Labelled photos from "Data", an image-classification folder in carranzaevolve/recono. The possible labels are: 19 Crimes, 4 Soles, 4 Soles variant 1, 4 Soles variant 2, 4 Soles variant 3, 4 Soles variant 4, 4 Soles variant 6, Bacardi, Beringer, Bodegas Franco Espanolas, Campo Viejo, Casillero del Diablo, Concha Toro Lambrusco, Concha Toro Reservado, Concha Toro Trio, Cune, Josh, La Cetto, La Redonda, La Redonda variant 2, Martini, Moet and Chandon, Monte Xanic, Pata Negra, Riunite, Robert Mondavi, Sangre de Cristo, Santa Julia, Santa Rita, Siglo, Sol y Nieve, Sutter Home, Trivento, varios variant 1, Vina Maipo, World Table, Yellow Tail, Alma Mora, Andre, Anis Mico, Apothic, Barefoot, Boones, California Valle blanco, California Valle tinto, Caribe Cooler, Caribe Cooler Ultra, Carlo Rossi, Carlo Rossi fruit red, Carlo Rossi red, Carlo Rossi white, Carlo Rossi rosso frescato, Carnivor, Carnivor cabernet sauvignon, Codorniu, Conti licor, Controy licor naranja, Cool Wine, Cool Wine blanco, Cool Wine fruity blanco, Cool Wine fruity rosado, Cool Wine fruity tinto, Cool Wine rosado, Cool Wine tinto, Dark Horse, Dark Horse cabernet, Dark Horse chardonnay, Dark Horse merlot, Dark Horse rose, Don Simon white, Ederra, Ederra crianza, Ederra reserva, Ederra roble, Flamingo licor, Gallo, Gallo Family, Gallo Family cabernet, Gallo Family chardonnay, Gallo Family merlot, Gallo Family vin white, Gato Negro, Ghost, Ghost Pines, Glen Bays, Jarabe Madrilena, JP Chenet, Las Moras, Los Intocables, Los Pasos, Louis Martini, MacMurray pinot noir, Medusa Gomichela, Medusa Ultravioleta, Mirassou, Mora, Rompope Holandes, Ron Antillano, Santa Helena, Santa Helena cabernet, Santa Helena carmenere, Santa Helena chardonnay, Santa Helena gran reserva cabernet, Santa Helena gran vino, Santa Helena gran vino rose, Santa Helena gran vino tinto, Santa Helena reserva merlot, Santa Helena rose, Santa Helena varietal cabernet sauvignon, Santa Helena varietal carmenere, Santa Helena varietal chardonnay, Santa Helena varietal merlot, San Telmo, San Telmo cabernet, San Telmo malbec, San Telmo rosado, Septima, Tarapaca, Tequila Jarana, Tequila Mayorazgo, Tequila Viuda de Romero, Tarapaca gran reserva cabernet, Tarapaca gran reserva carmenere, Tarapaca reserva cabernet, Tarapaca reserva carmenere, Trapiche, Tres Coronas, Vodka Karat.

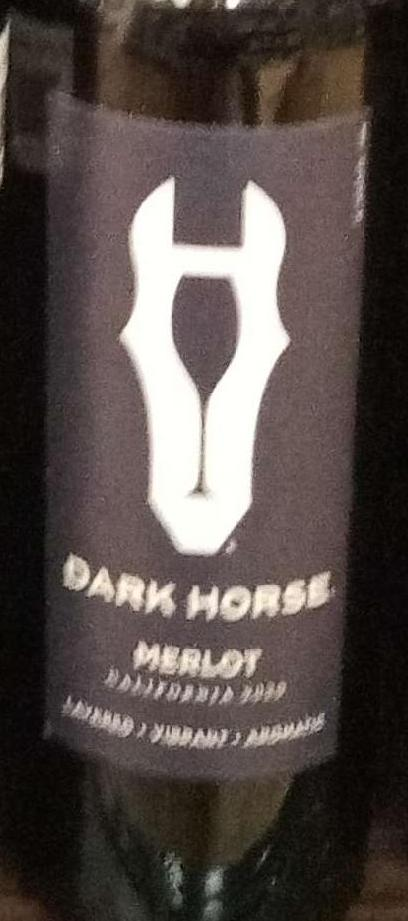
Label: Dark Horse merlot

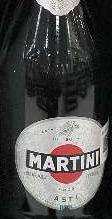
Label: Martini

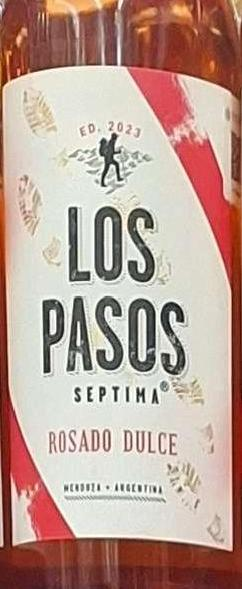
Label: Los Pasos

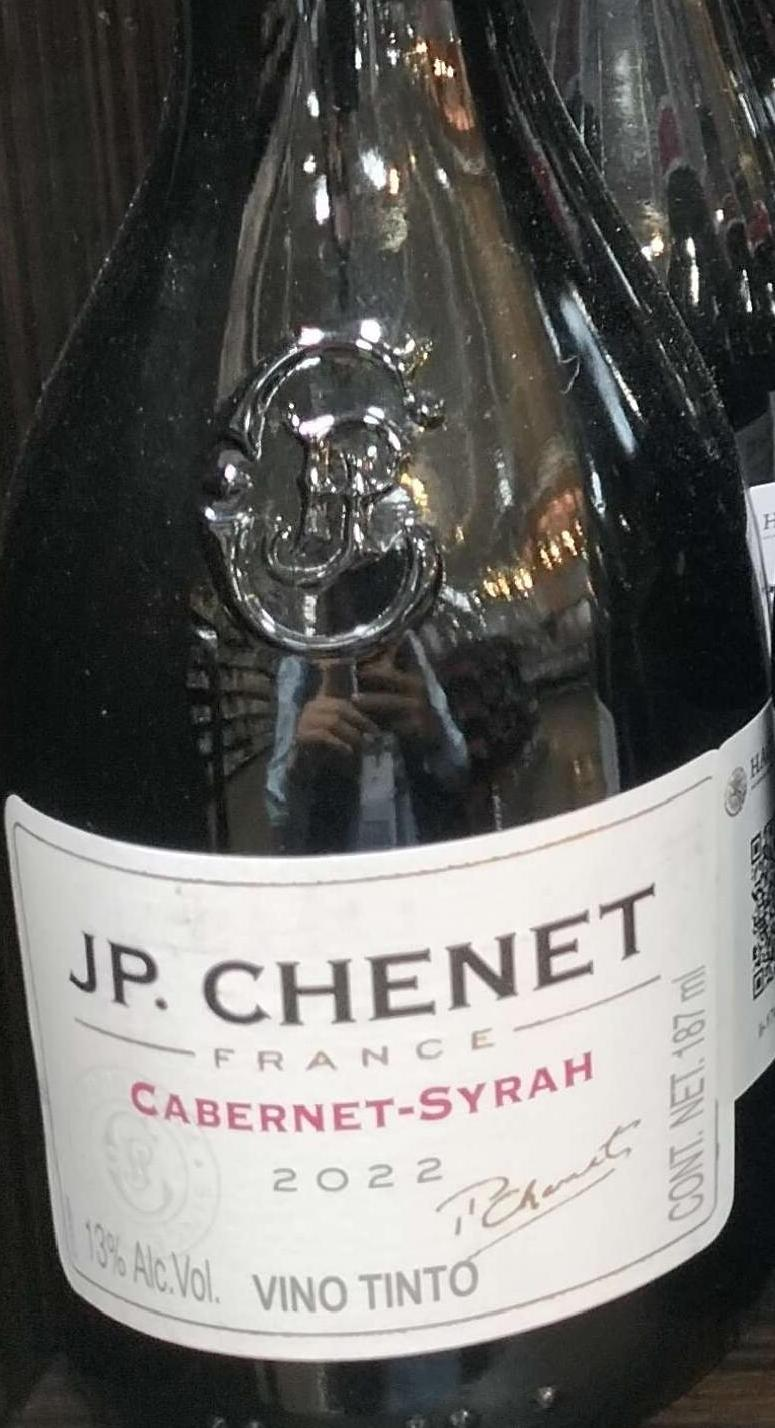
Label: JP Chenet

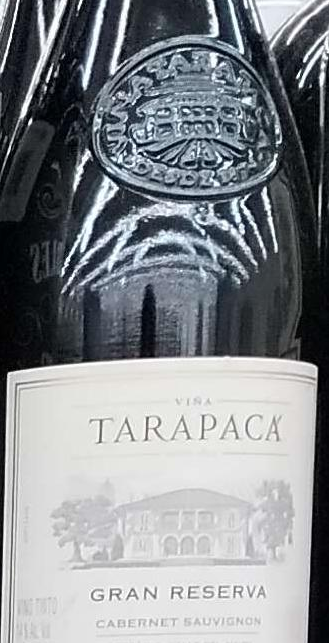
Label: Tarapaca

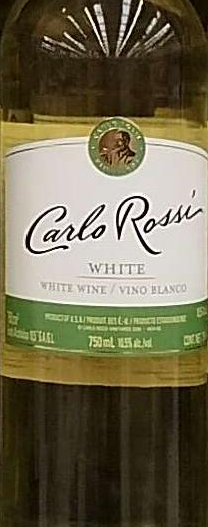
Label: Carlo Rossi white
